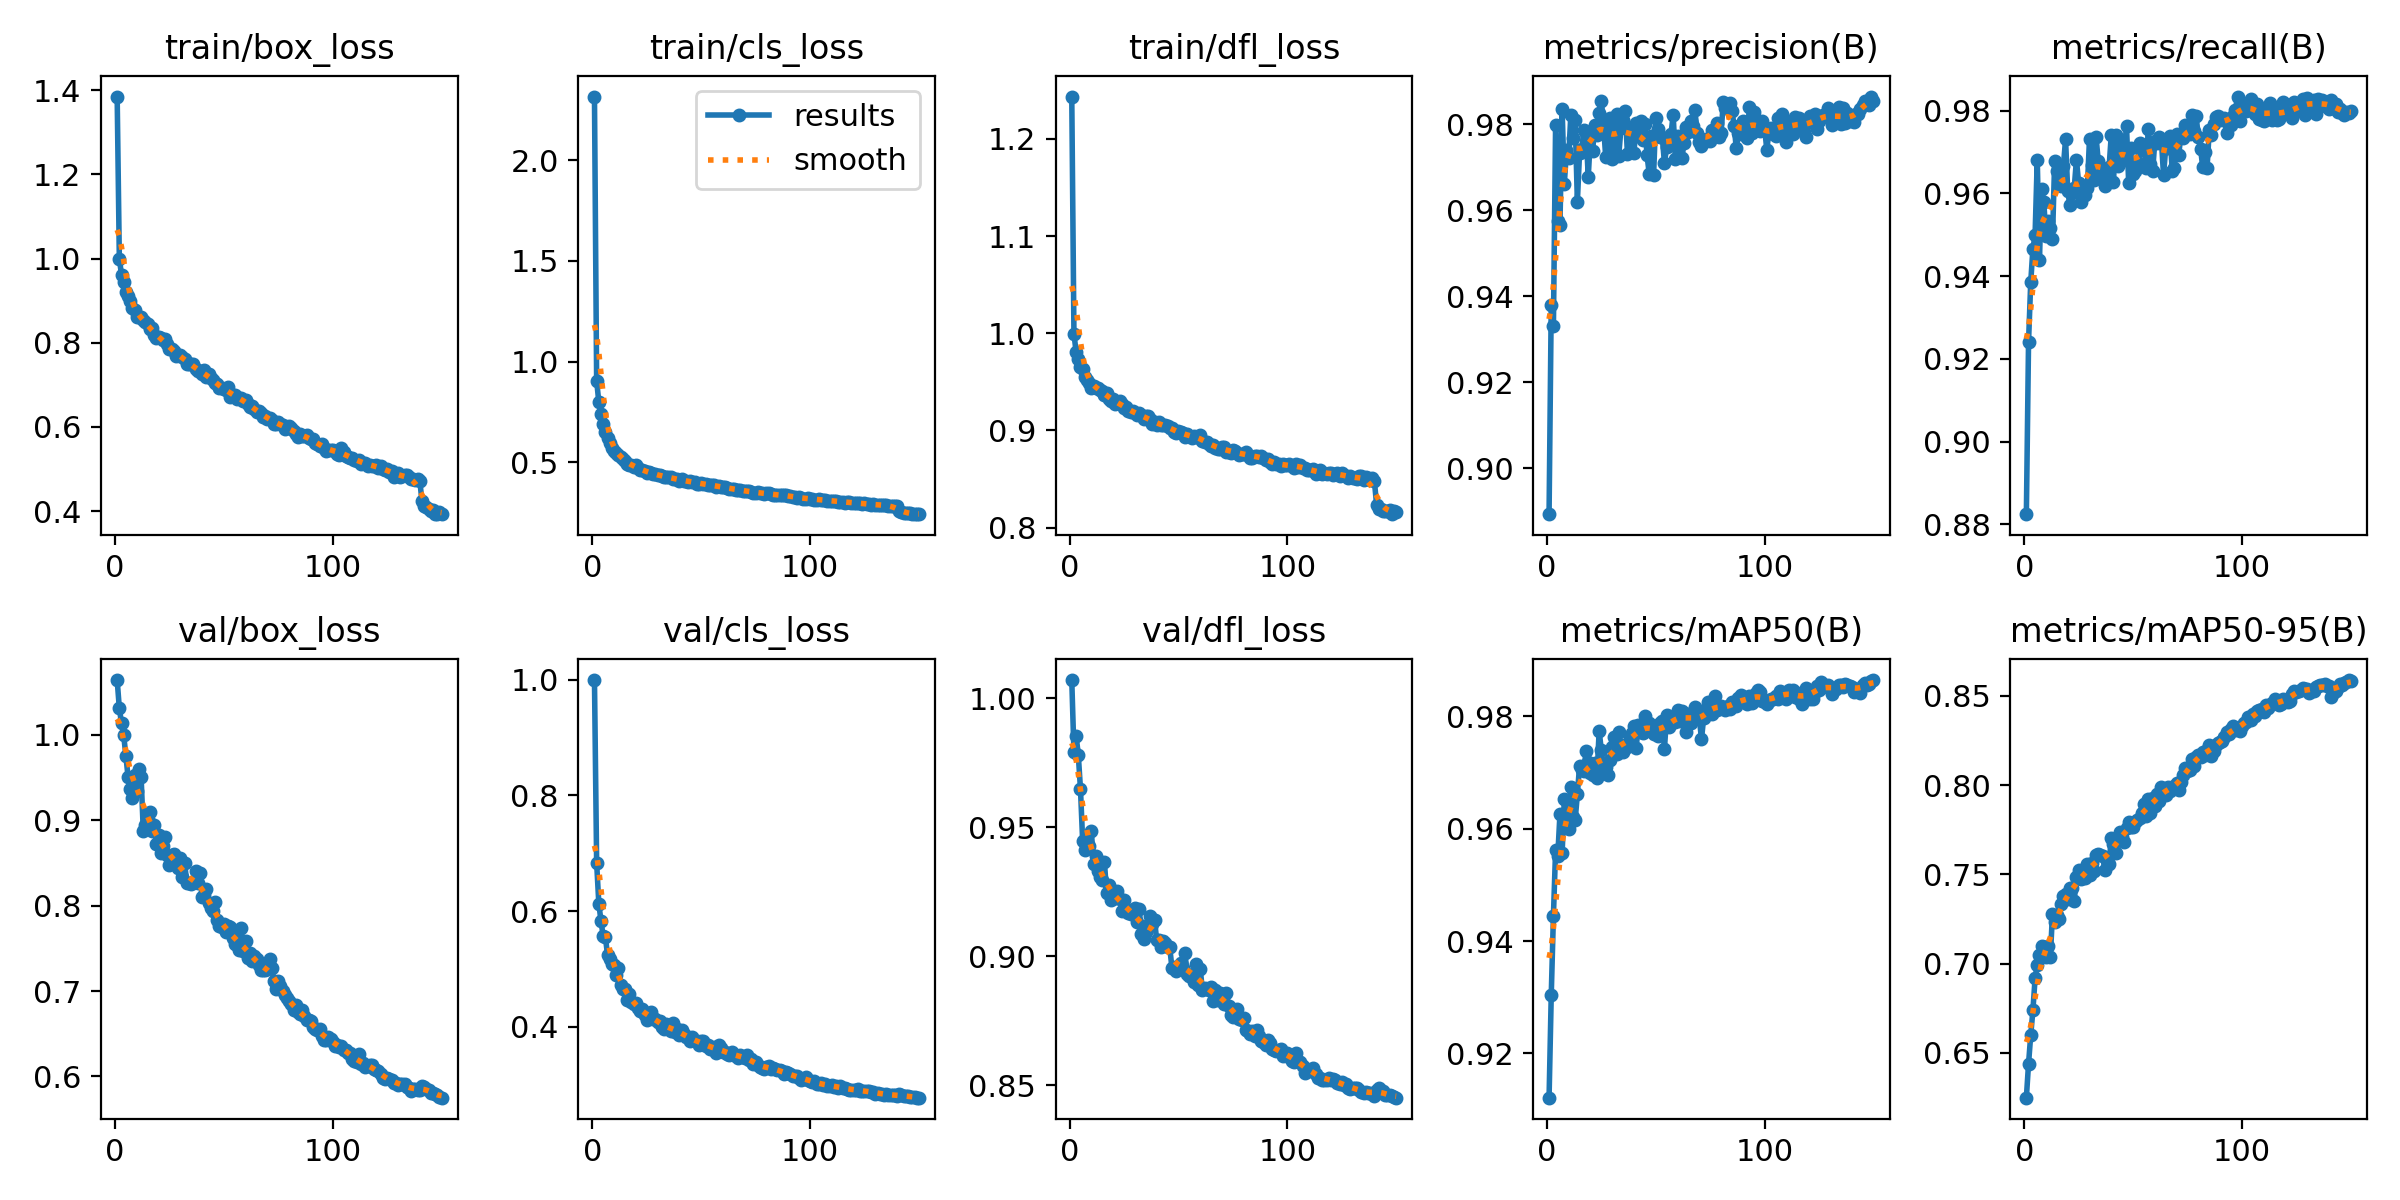

The file beside this chart, header and first rows:
epoch, time, train/box_loss, train/cls_loss, train/dfl_loss, metrics/precision(B), metrics/recall(B), metrics/mAP50(B), metrics/mAP50-95(B), val/box_loss, val/cls_loss, val/dfl_loss, lr/pg0, lr/pg1, lr/pg2
1, 53.62, 1.385, 2.317, 1.244, 0.8893, 0.8825, 0.9121, 0.6249, 1.064, 0.9998, 1.007, 0.0002071, 0.0002071, 0.0002071
2, 104.4, 0.9994, 0.9047, 0.9997, 0.938, 0.9241, 0.9304, 0.6438, 1.031, 0.6834, 0.9792, 0.0004127, 0.0004127, 0.0004127
3, 153.5, 0.9616, 0.7979, 0.9805, 0.9332, 0.9385, 0.9445, 0.6599, 1.014, 0.613, 0.9854, 0.0006155, 0.0006155, 0.0006155
4, 204.6, 0.9441, 0.7414, 0.9738, 0.9798, 0.9466, 0.9562, 0.6737, 0.9997, 0.5824, 0.978, 0.0006126, 0.0006126, 0.0006126
5, 254.6, 0.9215, 0.6888, 0.9652, 0.9576, 0.9499, 0.9552, 0.6917, 0.9755, 0.5571, 0.9648, 0.0006085, 0.0006085, 0.0006085
6, 305.5, 0.9118, 0.6501, 0.9636, 0.9566, 0.9681, 0.9626, 0.6994, 0.951, 0.5556, 0.9446, 0.0006044, 0.0006044, 0.0006044
7, 359.8, 0.8996, 0.6212, 0.9549, 0.9835, 0.9438, 0.9556, 0.7049, 0.9371, 0.5241, 0.9412, 0.0006002, 0.0006002, 0.0006002
8, 415.8, 0.8824, 0.5936, 0.9524, 0.9661, 0.9611, 0.9653, 0.7097, 0.9257, 0.5172, 0.9438, 0.0005961, 0.0005961, 0.0005961
9, 470.4, 0.877, 0.5687, 0.9486, 0.974, 0.9579, 0.9651, 0.7056, 0.9528, 0.509, 0.9426, 0.000592, 0.000592, 0.000592
10, 526.3, 0.861, 0.5555, 0.9433, 0.9721, 0.9497, 0.9599, 0.7034, 0.9341, 0.5064, 0.9486, 0.0005879, 0.0005879, 0.0005879
11, 582.1, 0.8602, 0.5456, 0.9458, 0.9823, 0.9532, 0.9675, 0.7096, 0.9596, 0.4892, 0.9357, 0.0005837, 0.0005837, 0.0005837
12, 636.9, 0.8612, 0.5368, 0.9437, 0.9768, 0.9517, 0.9621, 0.7034, 0.9507, 0.5019, 0.9389, 0.0005796, 0.0005796, 0.0005796
13, 692.4, 0.8541, 0.525, 0.9441, 0.9809, 0.949, 0.9616, 0.728, 0.8876, 0.4716, 0.9329, 0.0005755, 0.0005755, 0.0005755
14, 748.6, 0.8484, 0.5148, 0.9419, 0.962, 0.9679, 0.9661, 0.7233, 0.8948, 0.4651, 0.9306, 0.0005714, 0.0005714, 0.0005714
15, 804.1, 0.8451, 0.504, 0.9405, 0.9733, 0.9654, 0.9712, 0.7273, 0.9013, 0.4654, 0.9297, 0.0005673, 0.0005673, 0.0005673
16, 860.7, 0.8324, 0.4905, 0.9366, 0.9741, 0.9619, 0.9705, 0.7249, 0.9099, 0.4461, 0.9366, 0.0005631, 0.0005631, 0.0005631
17, 917, 0.834, 0.4872, 0.9387, 0.9787, 0.9619, 0.9703, 0.7333, 0.8877, 0.4561, 0.9245, 0.000559, 0.000559, 0.000559
18, 969.7, 0.8193, 0.4847, 0.9325, 0.978, 0.9665, 0.9739, 0.7377, 0.8945, 0.4425, 0.9275, 0.0005549, 0.0005549, 0.0005549
19, 1024, 0.8118, 0.4768, 0.9299, 0.9678, 0.973, 0.9719, 0.7389, 0.8725, 0.4399, 0.9219, 0.0005508, 0.0005508, 0.0005508
20, 1077, 0.8134, 0.4835, 0.9324, 0.9772, 0.9605, 0.9699, 0.7363, 0.8832, 0.4404, 0.923, 0.0005466, 0.0005466, 0.0005466
21, 1129, 0.8117, 0.4702, 0.927, 0.9738, 0.9572, 0.9695, 0.7424, 0.8621, 0.4315, 0.9226, 0.0005425, 0.0005425, 0.0005425
22, 1186, 0.8057, 0.4615, 0.9291, 0.9798, 0.96, 0.9717, 0.7421, 0.8704, 0.4264, 0.9255, 0.0005384, 0.0005384, 0.0005384
23, 1239, 0.8079, 0.4617, 0.9301, 0.9776, 0.9614, 0.969, 0.7353, 0.881, 0.4309, 0.9221, 0.0005343, 0.0005343, 0.0005343
24, 1290, 0.7968, 0.4573, 0.9272, 0.9827, 0.9681, 0.9775, 0.7484, 0.8589, 0.4209, 0.9178, 0.0005301, 0.0005301, 0.0005301
25, 1343, 0.785, 0.4478, 0.9233, 0.9855, 0.9625, 0.974, 0.7523, 0.8474, 0.4106, 0.9219, 0.000526, 0.000526, 0.000526
26, 1396, 0.7846, 0.4489, 0.9242, 0.9799, 0.9579, 0.9707, 0.7475, 0.8589, 0.4208, 0.9182, 0.0005219, 0.0005219, 0.0005219
27, 1451, 0.7795, 0.4457, 0.9195, 0.9725, 0.9612, 0.9711, 0.749, 0.8603, 0.4258, 0.917, 0.0005177, 0.0005177, 0.0005177
28, 1504, 0.7696, 0.4414, 0.9194, 0.9769, 0.9596, 0.9697, 0.7477, 0.8496, 0.4126, 0.9166, 0.0005136, 0.0005136, 0.0005136
29, 1557, 0.771, 0.4411, 0.92, 0.9815, 0.9612, 0.9722, 0.7561, 0.8437, 0.4138, 0.9177, 0.0005095, 0.0005095, 0.0005095
30, 1610, 0.77, 0.4335, 0.918, 0.972, 0.9732, 0.9745, 0.7499, 0.8558, 0.4071, 0.9187, 0.0005054, 0.0005054, 0.0005054
31, 1663, 0.7659, 0.4351, 0.9163, 0.9779, 0.967, 0.9764, 0.7566, 0.8331, 0.4089, 0.9135, 0.0005012, 0.0005012, 0.0005012
32, 1715, 0.7624, 0.4311, 0.9176, 0.9823, 0.9633, 0.9733, 0.7517, 0.8497, 0.3989, 0.9184, 0.0004971, 0.0004971, 0.0004971
33, 1768, 0.7506, 0.4265, 0.9159, 0.9726, 0.9737, 0.9772, 0.761, 0.8264, 0.3954, 0.9085, 0.000493, 0.000493, 0.000493
34, 1820, 0.7496, 0.425, 0.9113, 0.979, 0.9679, 0.9748, 0.7613, 0.8262, 0.4042, 0.9069, 0.0004889, 0.0004889, 0.0004889
35, 1873, 0.7505, 0.4246, 0.9147, 0.981, 0.9648, 0.9736, 0.7607, 0.8252, 0.3961, 0.9093, 0.0004847, 0.0004847, 0.0004847
36, 1925, 0.7484, 0.4283, 0.9146, 0.983, 0.9642, 0.975, 0.7601, 0.828, 0.3927, 0.9121, 0.0004806, 0.0004806, 0.0004806
37, 1977, 0.7367, 0.4166, 0.9113, 0.9731, 0.9618, 0.9746, 0.7525, 0.8401, 0.406, 0.9158, 0.0004765, 0.0004765, 0.0004765
38, 2029, 0.7323, 0.4151, 0.9066, 0.9789, 0.9642, 0.9761, 0.7584, 0.8263, 0.3907, 0.9127, 0.0004724, 0.0004724, 0.0004724
39, 2081, 0.7324, 0.4159, 0.9088, 0.9774, 0.9663, 0.9771, 0.7558, 0.8387, 0.3952, 0.9141, 0.0004683, 0.0004683, 0.0004683
40, 2134, 0.7262, 0.4074, 0.9058, 0.9734, 0.9742, 0.9784, 0.7704, 0.8105, 0.3853, 0.9064, 0.0004641, 0.0004641, 0.0004641
41, 2189, 0.7358, 0.4164, 0.9082, 0.9803, 0.9626, 0.9744, 0.767, 0.8121, 0.3937, 0.9063, 0.00046, 0.00046, 0.00046
42, 2246, 0.7182, 0.4073, 0.9053, 0.9772, 0.9742, 0.9784, 0.7619, 0.8199, 0.3873, 0.9036, 0.0004559, 0.0004559, 0.0004559
43, 2304, 0.7262, 0.4059, 0.9056, 0.9808, 0.9666, 0.9773, 0.7704, 0.8027, 0.3823, 0.906, 0.0004518, 0.0004518, 0.0004518
44, 2360, 0.7162, 0.403, 0.9059, 0.9764, 0.9677, 0.9771, 0.7739, 0.7974, 0.3816, 0.905, 0.0004476, 0.0004476, 0.0004476
45, 2415, 0.7111, 0.4042, 0.9045, 0.9801, 0.9719, 0.9801, 0.7709, 0.7936, 0.3758, 0.9035, 0.0004435, 0.0004435, 0.0004435
46, 2472, 0.7035, 0.4027, 0.9025, 0.9727, 0.9704, 0.978, 0.7681, 0.8041, 0.3823, 0.9036, 0.0004394, 0.0004394, 0.0004394
47, 2528, 0.7024, 0.3999, 0.9021, 0.9685, 0.9762, 0.9789, 0.7761, 0.7827, 0.3747, 0.8955, 0.0004352, 0.0004352, 0.0004352
48, 2582, 0.6936, 0.3937, 0.8988, 0.9772, 0.9624, 0.9775, 0.7796, 0.7761, 0.3744, 0.8961, 0.0004311, 0.0004311, 0.0004311
49, 2638, 0.6917, 0.3926, 0.8971, 0.9681, 0.9709, 0.9769, 0.7763, 0.775, 0.3686, 0.8942, 0.000427, 0.000427, 0.000427
50, 2693, 0.6906, 0.3957, 0.8989, 0.9816, 0.9646, 0.9776, 0.7767, 0.7785, 0.3757, 0.8953, 0.0004229, 0.0004229, 0.0004229
51, 2747, 0.6869, 0.3927, 0.8984, 0.979, 0.9654, 0.9765, 0.7795, 0.7688, 0.3754, 0.8974, 0.0004188, 0.0004188, 0.0004188
52, 2804, 0.6945, 0.3925, 0.8975, 0.9769, 0.9677, 0.9789, 0.7805, 0.7765, 0.3657, 0.8955, 0.0004146, 0.0004146, 0.0004146
53, 2859, 0.6712, 0.3838, 0.8933, 0.977, 0.9722, 0.9792, 0.7818, 0.7747, 0.3683, 0.9012, 0.0004105, 0.0004105, 0.0004105
54, 2913, 0.6769, 0.3854, 0.8967, 0.971, 0.9706, 0.9743, 0.7843, 0.7616, 0.3618, 0.8932, 0.0004064, 0.0004064, 0.0004064
55, 2968, 0.6753, 0.3869, 0.8945, 0.9747, 0.9715, 0.9802, 0.7896, 0.7557, 0.3615, 0.8925, 0.0004022, 0.0004022, 0.0004022
56, 3023, 0.6664, 0.3853, 0.8925, 0.9752, 0.9661, 0.9782, 0.7828, 0.7545, 0.3642, 0.8929, 0.0003981, 0.0003981, 0.0003981
57, 3076, 0.6686, 0.3786, 0.8941, 0.9777, 0.9754, 0.9793, 0.792, 0.7482, 0.3551, 0.8899, 0.000394, 0.000394, 0.000394
58, 3128, 0.668, 0.3827, 0.8935, 0.9822, 0.967, 0.9795, 0.7846, 0.7736, 0.3689, 0.8971, 0.0003899, 0.0003899, 0.0003899
59, 3178, 0.6622, 0.3775, 0.8929, 0.9719, 0.9654, 0.979, 0.7928, 0.7469, 0.3632, 0.889, 0.0003858, 0.0003858, 0.0003858
60, 3228, 0.6637, 0.3766, 0.8955, 0.9772, 0.9726, 0.9811, 0.7884, 0.7585, 0.3566, 0.8952, 0.0003816, 0.0003816, 0.0003816
... 90 more rows
